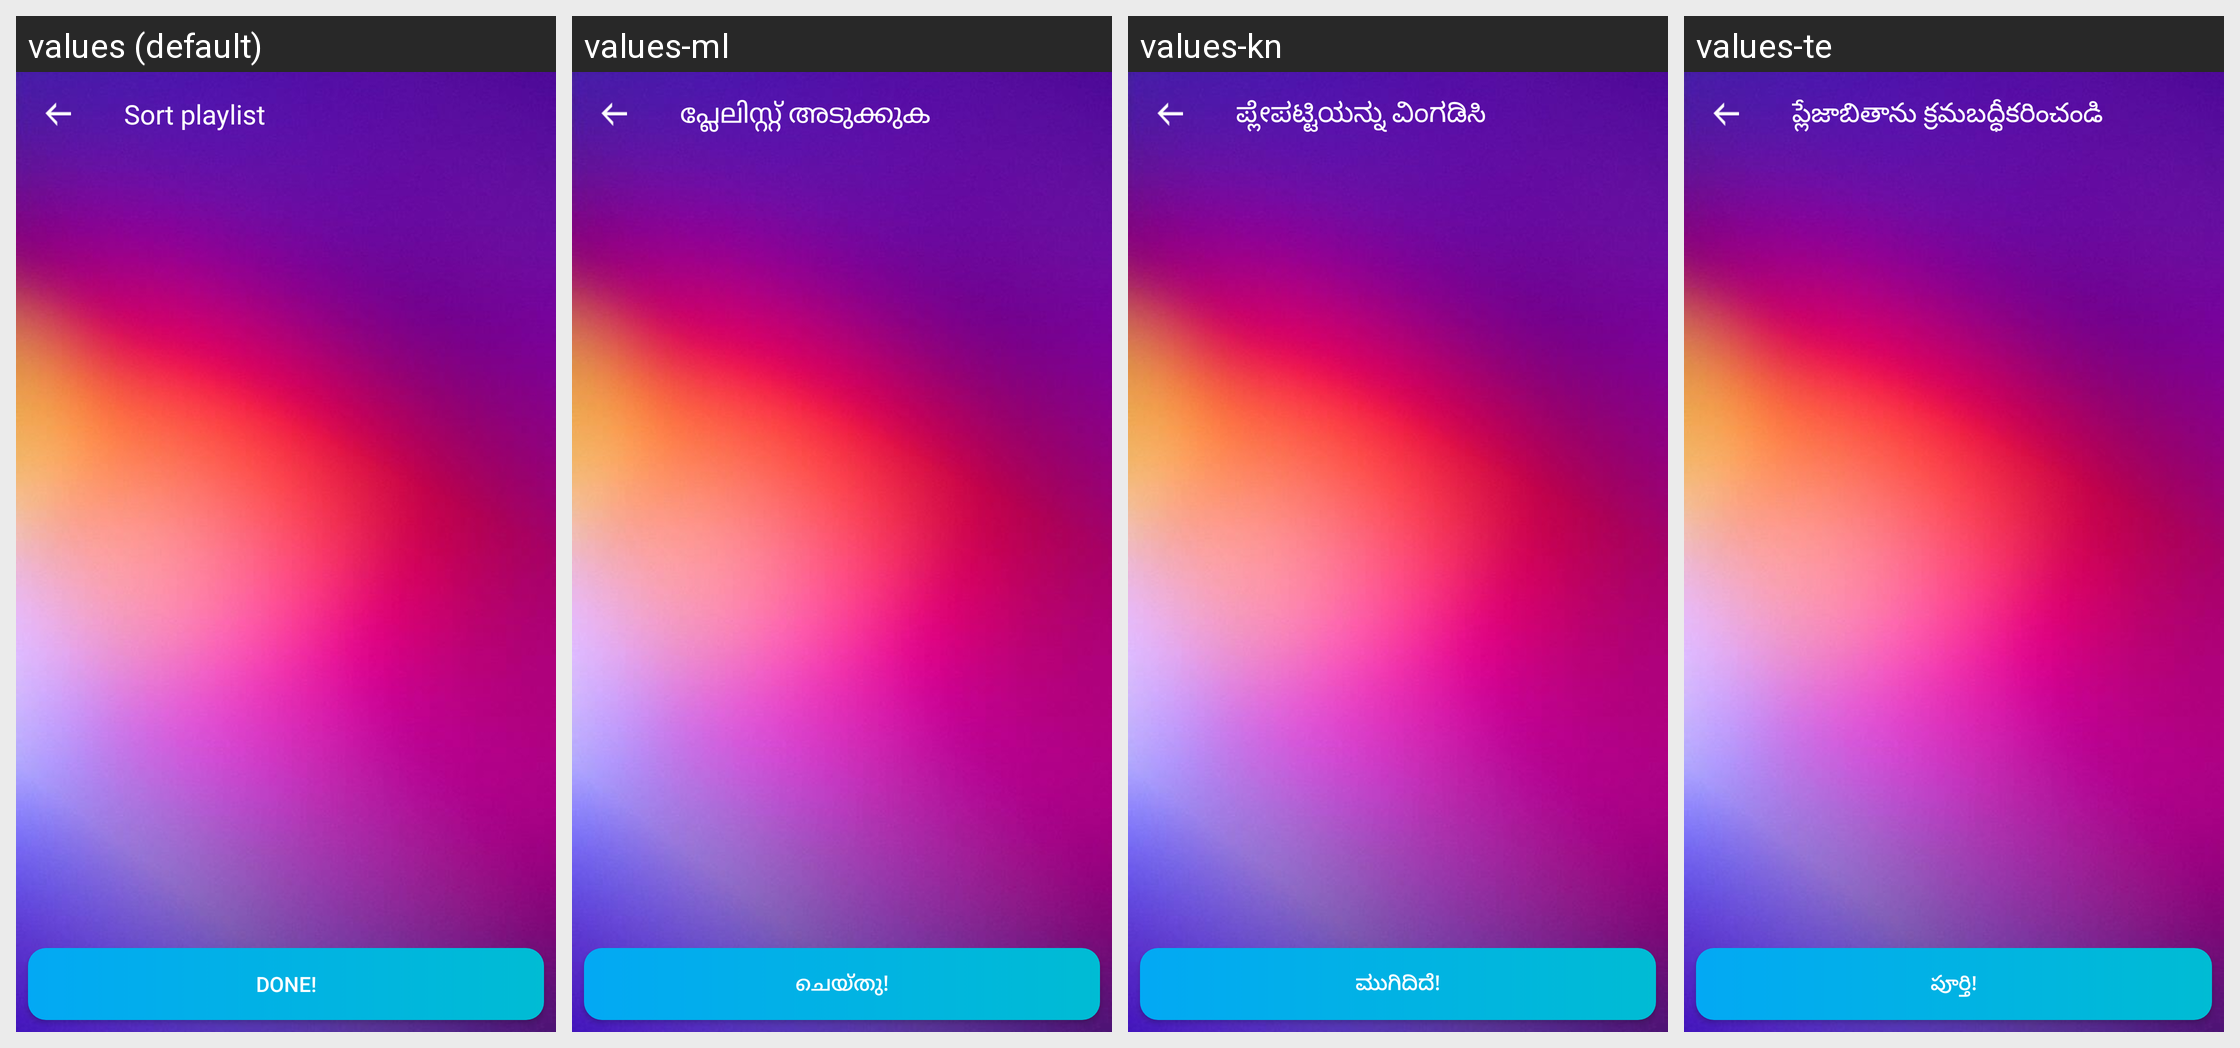

Strings drawn on this Android screen and how each of the app's shown locales translates them:
Android screen res/layout/activity_sort_playlist.xml rendered under 4 locales, left to right: values (default), values-ml, values-kn, values-te. Device: Nexus 5 (rendered at 1080×1920; each locale shown at half size, 540×960, under a caption strip naming it); theme AppTheme.
Other locales in the repository, not shown: values-af, values-am, values-ar, values-as, values-ay, values-az, values-be, values-bg, values-bho, values-bm, values-bn, values-bs, values-ca, values-ceb, values-ckb, values-co, values-cs, values-cy, values-da, values-de, values-doi, values-dv, values-ee, values-el, values-en, values-eo, values-es, values-et, values-eu, values-fa, values-fi, values-fr, values-fy, values-ga, values-gd, values-gl, values-gn, values-gu, values-ha, values-haw, values-hi, values-hmn, values-hr, values-ht, values-hu, values-hy, values-id, values-ig, values-ilo, values-is, values-it, values-iw, values-ja, values-jw, values-ka, values-kk, values-km, values-ko, values-kri, values-ku, values-ky, values-la, values-lb, values-lg, values-ln, values-lo, values-lt, values-lus, values-lv, values-mai, values-mg, values-mi, values-mk, values-mn, values-mr, values-ms, values-mt, values-my, values-ne, values-nl, values-no, values-nso, values-ny, values-om, values-or, values-pa, values-pl, values-ps, values-pt, values-qu, values-ro, values-ru, values-rw, values-sa, values-sd, values-si, values-sk, values-sl, values-sm, values-sn, values-so, values-sq, values-sr, values-st, values-su, values-sv, values-sw, values-ta, values-tg, values-th, values-ti, values-tk, values-tl, values-tr, values-ts, values-tt, values-tw, values-ug, values-uk, values-ur, values-uz, values-vi, values-xh, values-yi, values-yo, values-zh-rCN, values-zh-rTW, values-zu.
Strings drawn on this screen, with the default value and each locale's value (text and hints the layout hard-codes, and strings that could not be matched under every locale, appear in the picture but are not listed):

sort_playlist
  values: Sort playlist
  values-ml: പ്ലേലിസ്റ്റ് അടുക്കുക
  values-kn: ಪ್ಲೇಪಟ್ಟಿಯನ್ನು ವಿಂಗಡಿಸಿ
  values-te: ప్లేజాబితాను క్రమబద్ధీకరించండి

txt_done
  values: Done!
  values-ml: ചെയ്തു!
  values-kn: ಮುಗಿದಿದೆ!
  values-te: పూర్తి!
